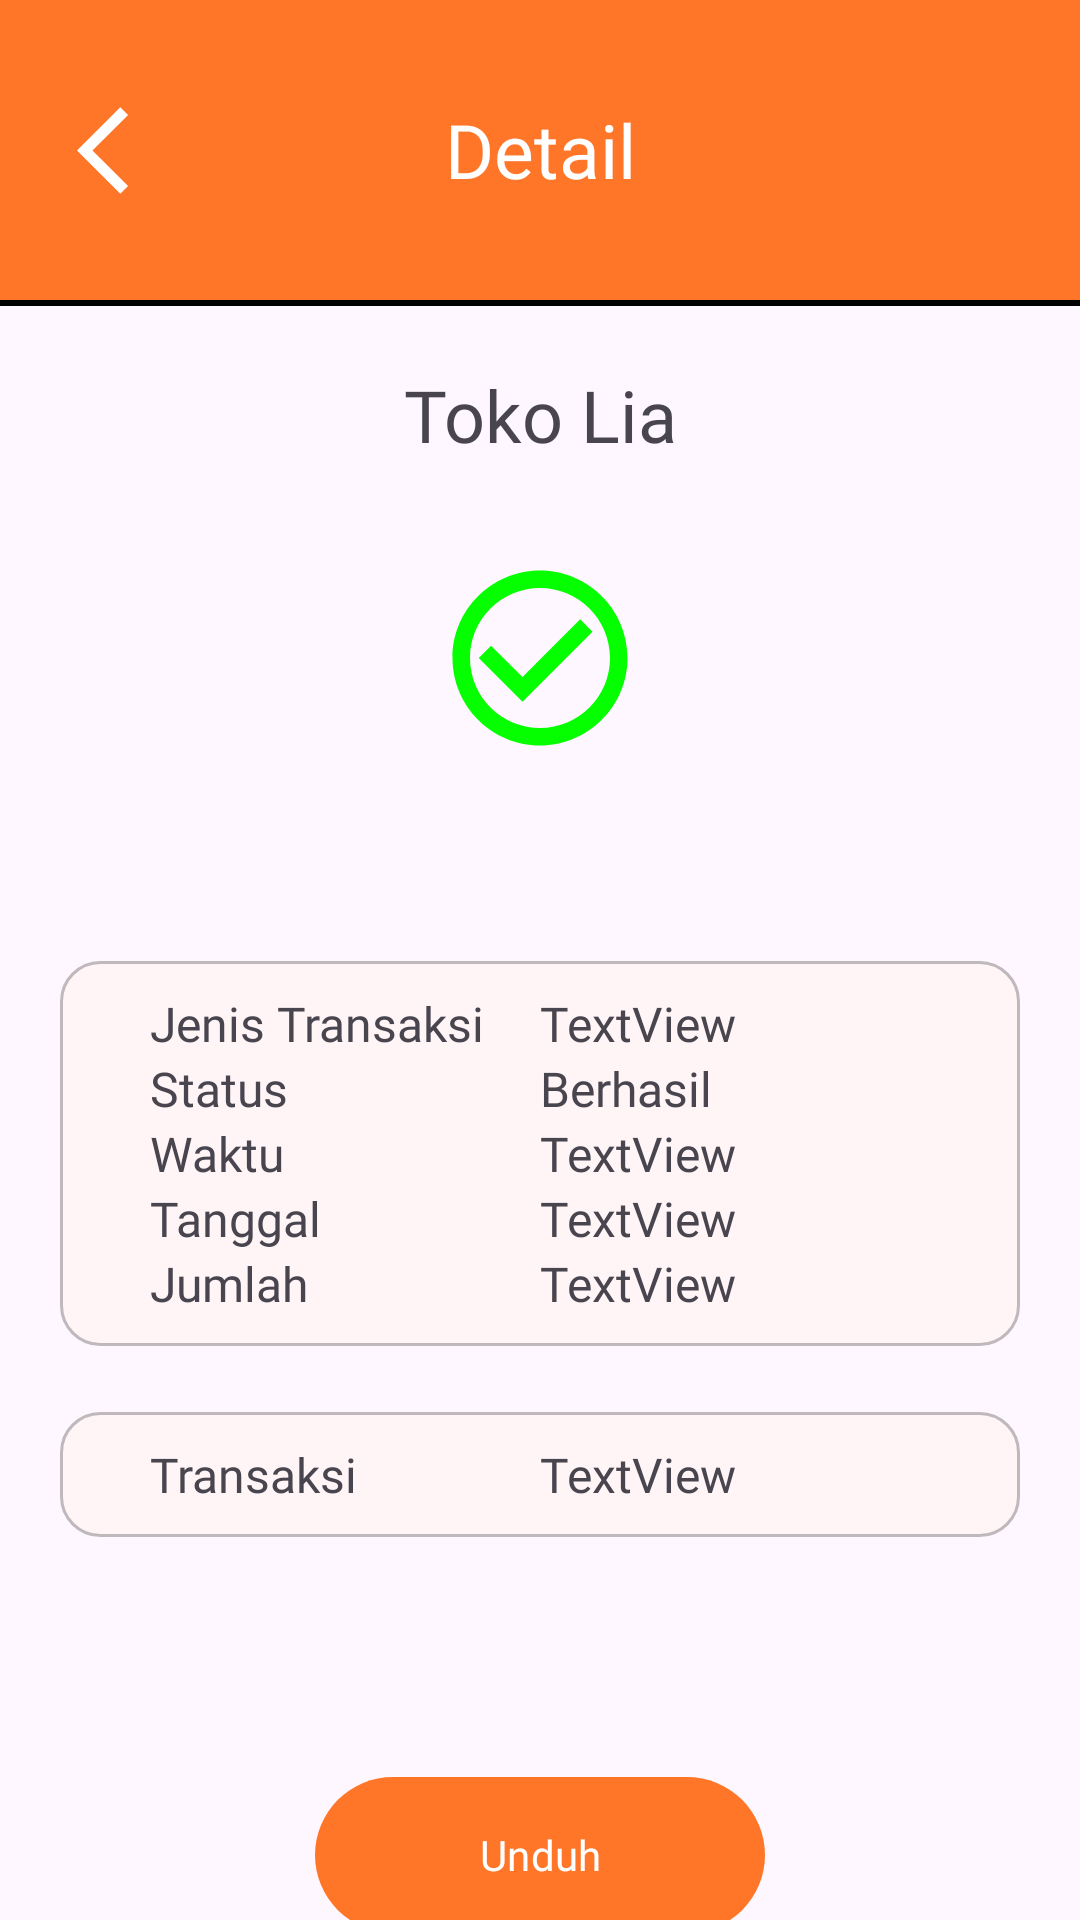

Here is an Android app screen rendered from its layout file. Give the layout XML and the strings, colors and styles it references.
<!-- AndroidManifest.xml: application theme Theme.TokoLia -->
<!-- res/layout/activity_rincian_order.xml -->
<?xml version="1.0" encoding="utf-8"?>
<androidx.constraintlayout.widget.ConstraintLayout xmlns:android="http://schemas.android.com/apk/res/android"
    xmlns:app="http://schemas.android.com/apk/res-auto"
    xmlns:tools="http://schemas.android.com/tools"
    android:layout_width="match_parent"
    android:layout_height="match_parent"
    tools:context=".Activity.RincianOrderActivity">

    <com.google.android.material.appbar.AppBarLayout
        android:id="@+id/appBarLayout7"
        android:layout_width="match_parent"
        android:layout_height="wrap_content"
        app:layout_constraintEnd_toEndOf="parent"
        app:layout_constraintStart_toStartOf="parent"
        app:layout_constraintTop_toTopOf="parent">

        <com.google.android.material.appbar.MaterialToolbar
            android:id="@+id/toolbarRincian"
            android:layout_width="match_parent"
            android:layout_height="100dp"
            android:background="?attr/colorPrimary"
            android:minHeight="?attr/actionBarSize"
            android:theme="?attr/actionBarTheme"
            app:title="Detail"
            app:titleCentered="true"
            app:titleTextColor="@color/white"
            app:titleTextAppearance="@style/TextAppearance.AppCompat.Widget.ActionBar.Title2"
            app:buttonGravity="center_vertical"
            app:navigationIcon="@drawable/baseline_arrow_back_ios_24"
            app:navigationIconTint="@color/white"
            android:paddingStart="15dp"/>
    </com.google.android.material.appbar.AppBarLayout>

    <View
        style="@style/Divider"
        android:layout_width="match_parent"
        android:layout_height="2dp"
        android:background="@color/black"
        app:layout_constraintEnd_toEndOf="parent"
        app:layout_constraintStart_toStartOf="parent"
        app:layout_constraintTop_toBottomOf="@id/appBarLayout7" />

    <LinearLayout
        android:layout_width="match_parent"
        android:layout_height="wrap_content"
        android:layout_marginTop="2dp"
        android:gravity="center_horizontal"
        android:orientation="vertical"
        android:paddingHorizontal="20dp"
        app:layout_constraintEnd_toEndOf="parent"
        app:layout_constraintHorizontal_bias="0.0"
        app:layout_constraintStart_toStartOf="parent"
        app:layout_constraintTop_toBottomOf="@+id/appBarLayout7">

        <TextView
            android:id="@+id/textView25"
            android:layout_width="match_parent"
            android:layout_height="wrap_content"
            android:layout_marginTop="20dp"
            android:fontFamily="@font/poppins_semibold"
            android:gravity="center_horizontal"
            android:text="Toko Lia"
            android:textSize="24sp" />

        <ImageView
            android:id="@+id/imageView"
            android:layout_width="match_parent"
            android:layout_height="70dp"
            android:layout_marginTop="30dp"
            android:layout_marginBottom="66dp"
            android:src="@drawable/baseline_check_circle_outline_24" />

        <LinearLayout
            android:layout_width="match_parent"
            android:layout_height="match_parent"
            android:layout_marginBottom="22dp"
            android:background="@drawable/background_recycler"
            android:gravity="center_horizontal"
            android:orientation="vertical"
            android:padding="10dp"
            android:paddingStart="30dp">

            <LinearLayout
                android:layout_width="match_parent"
                android:layout_height="match_parent"
                android:orientation="horizontal">

                <TextView
                    android:id="@+id/textView37"
                    android:layout_width="80dp"
                    android:layout_height="wrap_content"
                    android:layout_weight="1"
                    android:fontFamily="@font/poppins"
                    android:text="Jenis Transaksi"
                    android:textSize="16sp" />

                <TextView
                    android:id="@+id/textViewRincianJenisTransaksi"
                    android:layout_width="100dp"
                    android:layout_height="wrap_content"
                    android:layout_weight="1"
                    android:fontFamily="@font/poppins"
                    android:text="TextView"
                    android:textSize="16sp" />
            </LinearLayout>

            <LinearLayout
                android:layout_width="match_parent"
                android:layout_height="match_parent"
                android:orientation="horizontal">

                <TextView
                    android:id="@+id/textView39"
                    android:layout_width="80dp"
                    android:layout_height="wrap_content"
                    android:layout_weight="1"
                    android:fontFamily="@font/poppins"
                    android:text="Status"
                    android:textSize="16sp" />

                <TextView
                    android:id="@+id/textView42"
                    android:layout_width="100dp"
                    android:layout_height="wrap_content"
                    android:layout_weight="1"
                    android:fontFamily="@font/poppins"
                    android:text="Berhasil"
                    android:textSize="16sp" />
            </LinearLayout>

            <LinearLayout
                android:layout_width="match_parent"
                android:layout_height="match_parent"
                android:orientation="horizontal">

                <TextView
                    android:id="@+id/textView41"
                    android:layout_width="80dp"
                    android:layout_height="wrap_content"
                    android:layout_weight="1"
                    android:fontFamily="@font/poppins"
                    android:text="Waktu"
                    android:textSize="16sp" />

                <TextView
                    android:id="@+id/textViewRincianWaktuTransaksi"
                    android:layout_width="100dp"
                    android:layout_height="wrap_content"
                    android:layout_weight="1"
                    android:fontFamily="@font/poppins"
                    android:text="TextView"
                    android:textSize="16sp" />
            </LinearLayout>

            <LinearLayout
                android:layout_width="match_parent"
                android:layout_height="match_parent"
                android:orientation="horizontal">

                <TextView
                    android:id="@+id/textView43"
                    android:layout_width="80dp"
                    android:layout_height="wrap_content"
                    android:layout_weight="1"
                    android:fontFamily="@font/poppins"
                    android:text="Tanggal"
                    android:textSize="16sp" />

                <TextView
                    android:id="@+id/textViewRincianTanggalTransaksi"
                    android:layout_width="100dp"
                    android:layout_height="wrap_content"
                    android:layout_weight="1"
                    android:fontFamily="@font/poppins"
                    android:text="TextView"
                    android:textSize="16sp" />
            </LinearLayout>

            <LinearLayout
                android:layout_width="match_parent"
                android:layout_height="match_parent"
                android:orientation="horizontal">

                <TextView
                    android:id="@+id/textView45"
                    android:layout_width="80dp"
                    android:layout_height="wrap_content"
                    android:layout_weight="1"
                    android:fontFamily="@font/poppins"
                    android:text="Jumlah"
                    android:textSize="16sp" />

                <TextView
                    android:id="@+id/textViewRincianJumlahTransaksi"
                    android:layout_width="100dp"
                    android:layout_height="wrap_content"
                    android:layout_weight="1"
                    android:fontFamily="@font/poppins"
                    android:text="TextView"
                    android:textSize="16sp" />
            </LinearLayout>
        </LinearLayout>

        <LinearLayout
            android:layout_width="match_parent"
            android:layout_height="match_parent"
            android:layout_marginBottom="76dp"
            android:background="@drawable/background_recycler"
            android:orientation="horizontal"
            android:padding="10dp"
            android:paddingStart="30dp">

            <TextView
                android:id="@+id/textView48"
                android:layout_width="80dp"
                android:layout_height="wrap_content"
                android:layout_weight="1"
                android:fontFamily="@font/poppins"
                android:text="Transaksi"
                android:textSize="16sp" />

            <TextView
                android:id="@+id/textViewRincianId"
                android:layout_width="100dp"
                android:layout_height="wrap_content"
                android:layout_weight="1"
                android:fontFamily="@font/poppins"
                android:text="TextView"
                android:textSize="16sp" />

        </LinearLayout>

        <com.google.android.material.button.MaterialButton
            android:id="@+id/buttonDownload"
            android:layout_width="150dp"
            android:layout_height="60dp"
            android:fontFamily="@font/poppins_medium"
            android:text="Unduh"
            app:icon="@drawable/baseline_download_24"
            app:iconGravity="end" />


    </LinearLayout>

</androidx.constraintlayout.widget.ConstraintLayout>
<!-- resources referenced by this layout -->
<resources>
  <color name="black">#FF000000</color>
  <color name="white">#FFFFFFFF</color>
  <!-- drawable background_recycler (drawable) -->
  <?xml version="1.0" encoding="utf-8"?>
  <shape xmlns:android="http://schemas.android.com/apk/res/android">
  
      <solid
          android:color="#40FFEADB"
          />
      <corners
          android:radius="13dp"
          />
      <stroke
          android:color="#40000000"
          android:width="1dp"/>
  </shape>
  <!-- drawable baseline_arrow_back_ios_24 (drawable) -->
  <vector android:autoMirrored="true" android:height="35dp"
      android:tint="?attr/colorPrimary" android:viewportHeight="24"
      android:viewportWidth="24" android:width="35dp" xmlns:android="http://schemas.android.com/apk/res/android">
      <path android:fillColor="@android:color/white" android:pathData="M11.67,3.87L9.9,2.1 0,12l9.9,9.9 1.77,-1.77L3.54,12z"/>
  </vector>
  <!-- drawable baseline_check_circle_outline_24 (drawable) -->
  <vector android:height="35dp" android:tint="#05FF00"
      android:viewportHeight="24" android:viewportWidth="24"
      android:width="35dp" xmlns:android="http://schemas.android.com/apk/res/android">
      <path android:fillColor="@android:color/white" android:pathData="M16.59,7.58L10,14.17l-3.59,-3.58L5,12l5,5 8,-8zM12,2C6.48,2 2,6.48 2,12s4.48,10 10,10 10,-4.48 10,-10S17.52,2 12,2zM12,20c-4.42,0 -8,-3.58 -8,-8s3.58,-8 8,-8 8,3.58 8,8 -3.58,8 -8,8z"/>
  </vector>
  <style name="Divider">
          <item name="android:layout_width">match_parent</item>
          <item name="android:layout_height">2dp</item>
          <item name="colorOnBackground">@color/black</item>
      </style>
  <style name="TextAppearance.AppCompat.Widget.ActionBar.Title2" parent="@android:style/TextAppearance">
          <item name="fontFamily">@font/poppins_medium</item>
          <item name="android:textSize">25sp</item>
      </style>
  <style name="Theme.TokoLia" parent="Base.Theme.TokoLia" />
  <style name="Base.Theme.TokoLia" parent="Theme.Material3.DayNight.NoActionBar">
          
          <item name="colorPrimary">@color/mainorange</item>
          <item name="colorPrimaryVariant">@color/mainorange</item>
          <item name="colorOnPrimary">@color/white</item>
  
          <item name="colorSecondary">@color/white</item>
          <item name="colorSecondaryVariant">@color/white</item>
          <item name="colorOnSecondary">@color/mainorange</item>
      </style>
  <color name="mainorange">#FFFF7629</color>
</resources>
